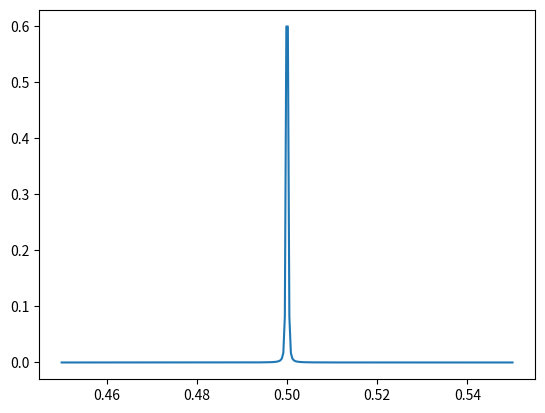

Reproduce this figure in Python.
import numpy as np
import matplotlib.pyplot as plt


def lorentzian(x, x0, gamma):
    """

    :param x: Parameter
    :param x0: Offset
    :param gamma: Width
    :return:
    """
    return (gamma**2 / ((x-x0)**2 + gamma**2))


def constant(x, const):
    return np.ones_like(x) * const


if __name__ == "__main__":
    delimiter = "   "
    z_start = 0.45
    z_end = 0.55
    Nz = 300
    lorentz_width = 100e-6
    p_max = 0.6

    nozzle_diameter = 500e-6
    nozzle_position = 5e-1
    nozzle_start = nozzle_position - nozzle_diameter/2.
    nozzle_end = nozzle_position + nozzle_diameter/2.

    z = np.linspace(z_start, z_end, Nz)
    pressure = np.zeros_like(z)
    z_before_nozzle = z[z < nozzle_start]
    z_nozzle = z[(z <= nozzle_end) * (nozzle_start <= z)]
    z_after_nozzle = z[z > nozzle_end]

    p_before_nozzle = lorentzian(z_before_nozzle, nozzle_start, lorentz_width)
    p_nozzle = constant(z_nozzle, 1)
    p_after_nozzle = lorentzian(z_after_nozzle, nozzle_end, lorentz_width)
    print(z_before_nozzle)
    print(z_nozzle)

    p = np.concatenate((p_before_nozzle, p_nozzle, p_after_nozzle)) * p_max

    np.savetxt("p.dat", np.column_stack([z, p]), delimiter=delimiter)

    plt.figure()
    # plt.plot(z_before_nozzle, p_before_nozzle)
    # plt.plot(z_nozzle, p_nozzle)
    # plt.plot(z_after_nozzle, p_after_nozzle)
    plt.plot(z, p)
    plt.show()
